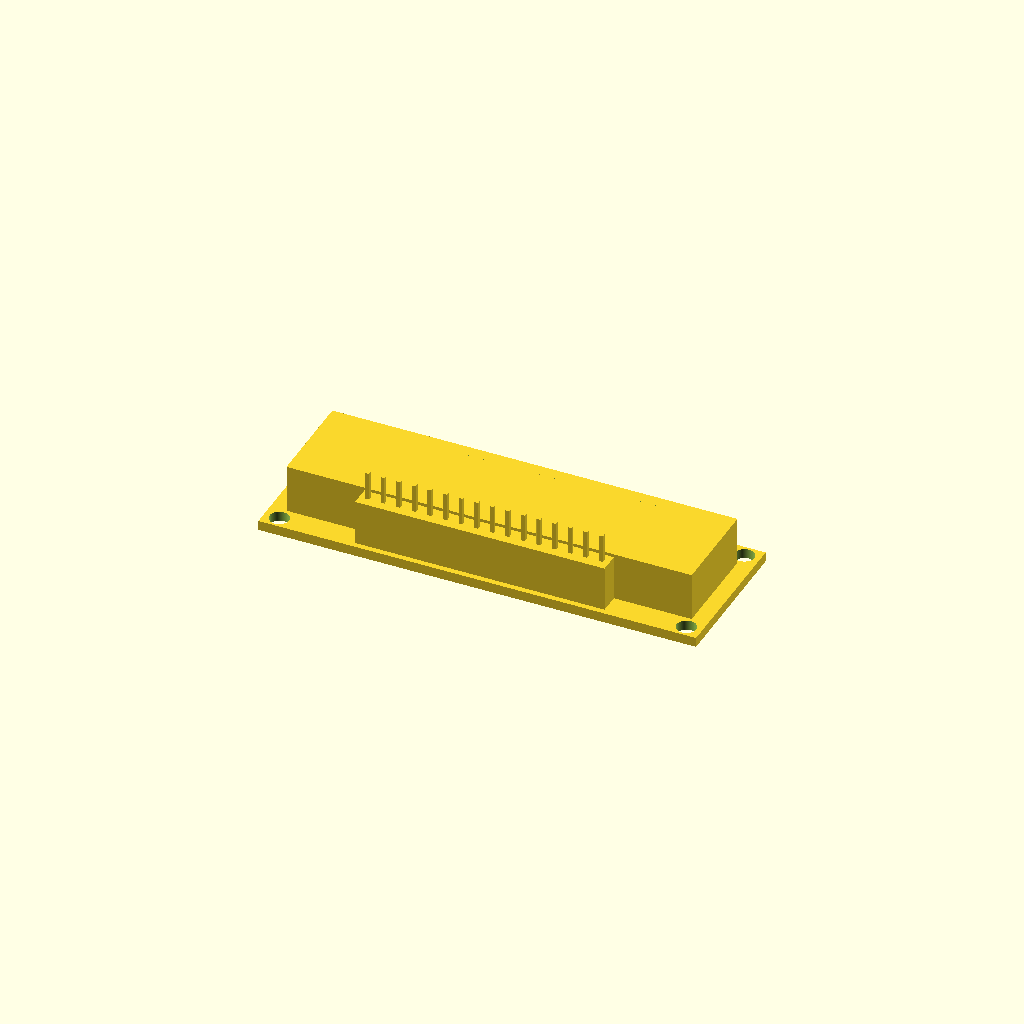
Cell 1: the model at its default parameters.
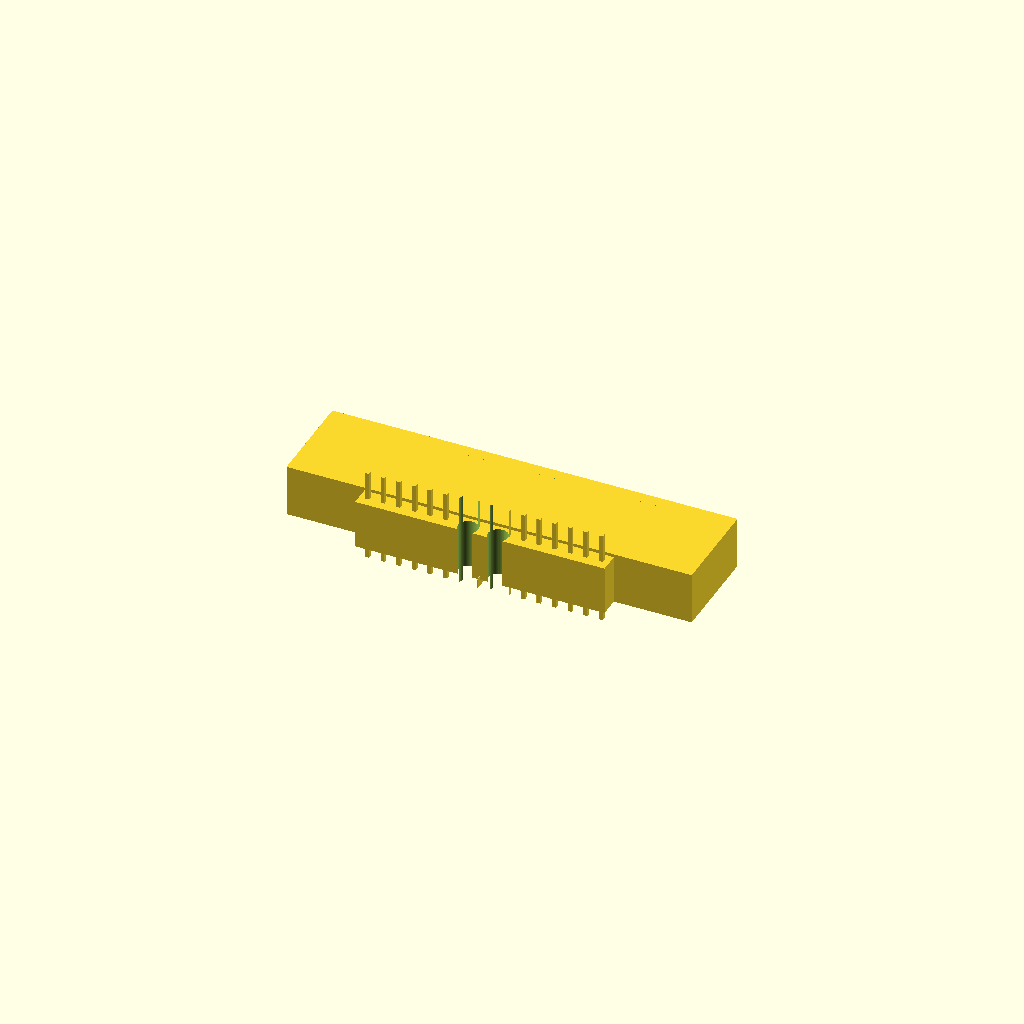
Cell 2 — module_width_mm set to 0.1, the other parameters unchanged.
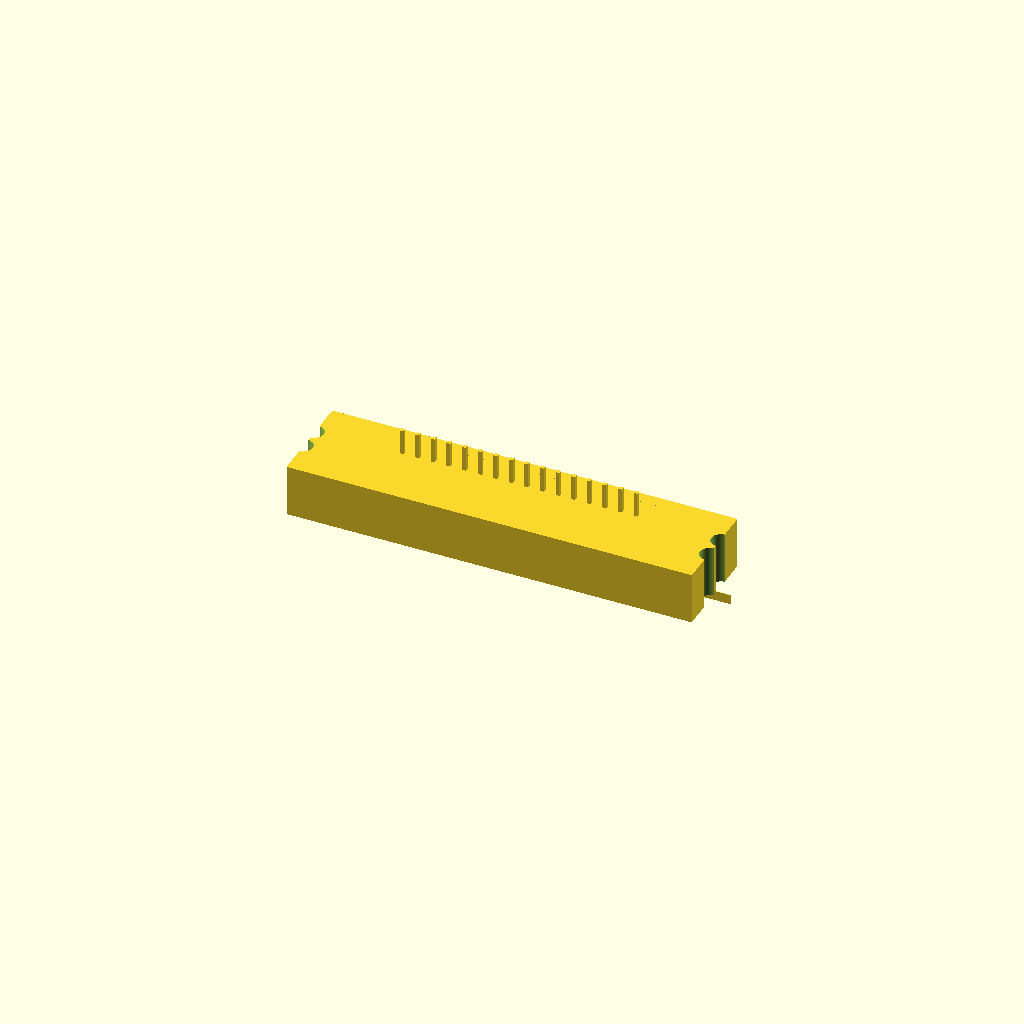
Cell 3: the same model with module_height_mm = 0.1.
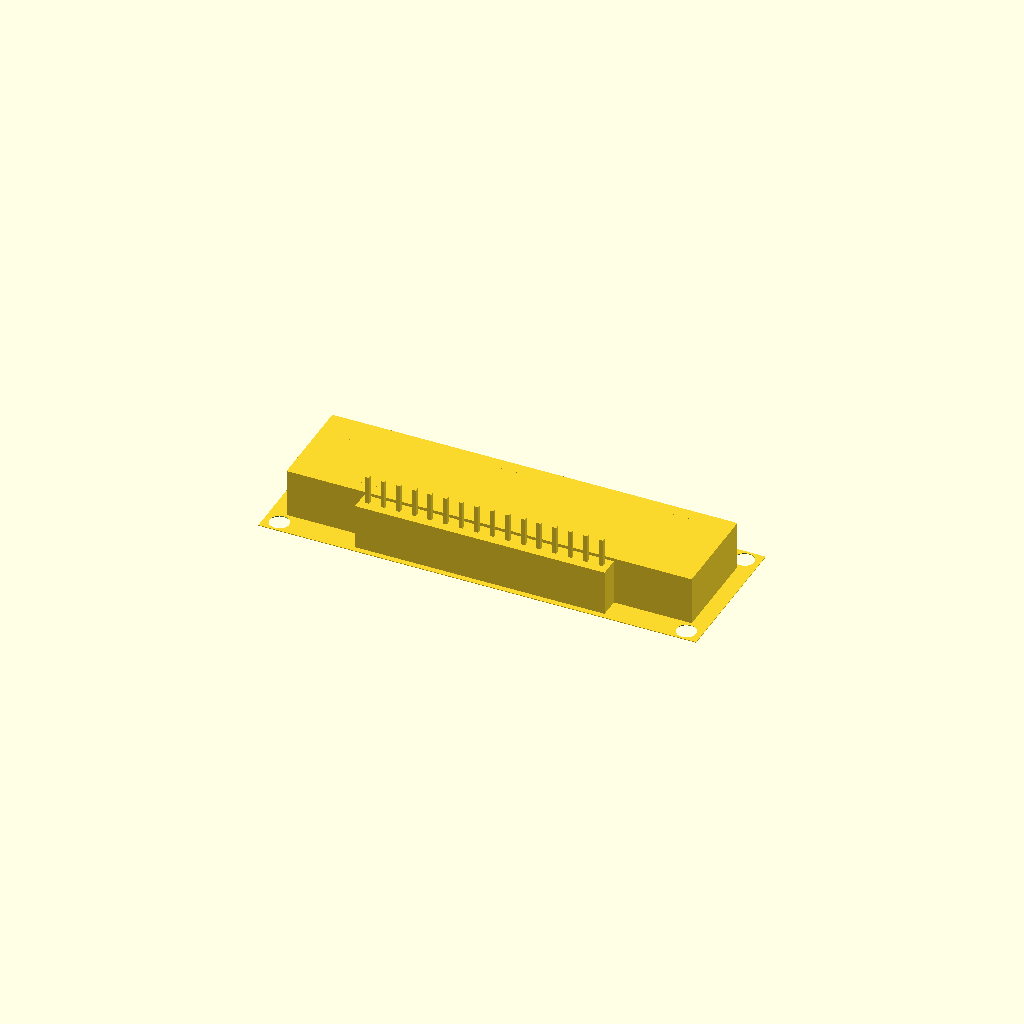
Cell 4: the same model with pcb_thickness_mm = 0.1.
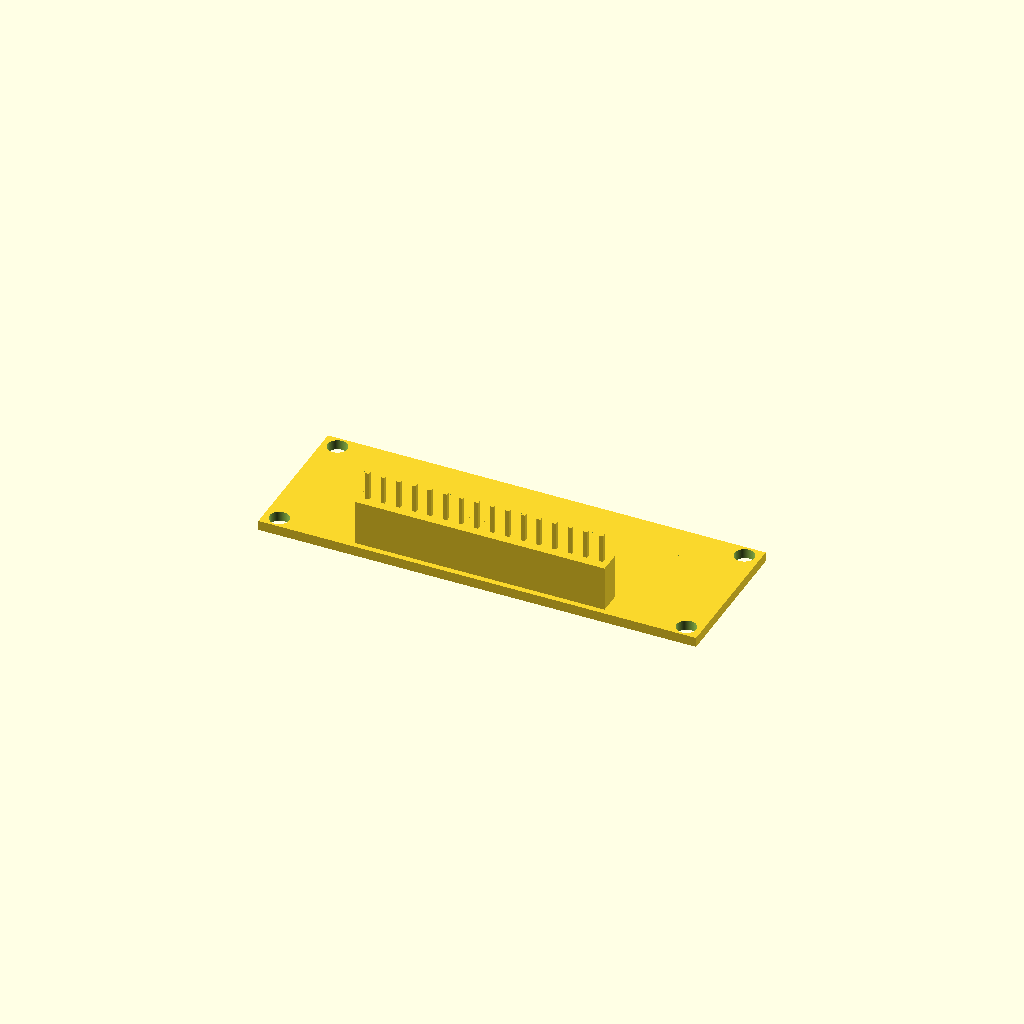
Cell 5: module_thickness_mm = 0.1 (everything else at default).
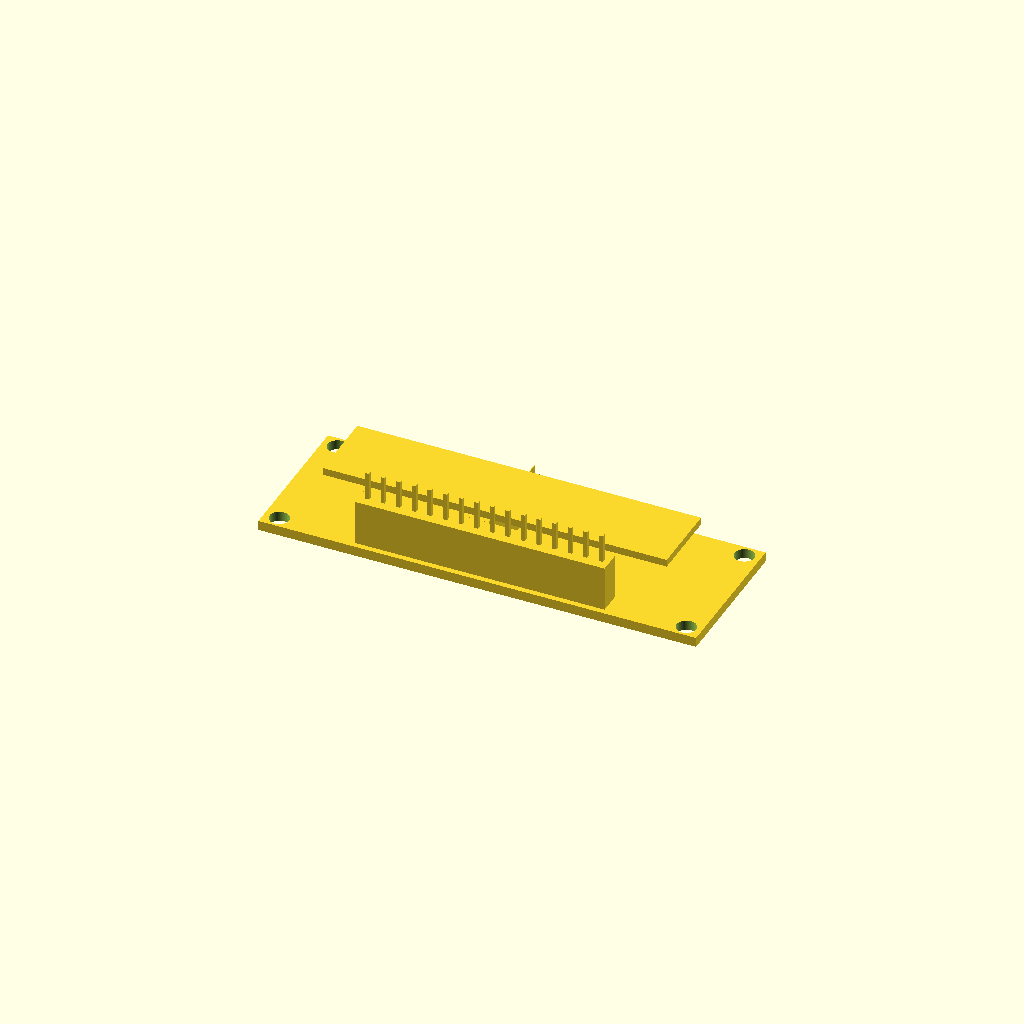
Cell 6 — display_body_width_mm set to 0.1, the other parameters unchanged.
One fixed orthographic camera (rotation 55°, 0°, 25°; colour scheme Cornfield) for every cell.
OpenSCAD source file results/nopscadlib/ablations/no_verification/scad/display__LCD1602A.scad:
$fn = 64;

// Parameters (1602A overall: 71.3 x 24.3)
module_width_mm  = 71.3;   //[35.65:142.6:0.1]
module_height_mm = 24.3;   //[12.15:48.6:0.1]
pcb_thickness_mm = 1.6;    //[0.8:3.2:0.1]

// LCD bezel/body
module_thickness_mm        = 8.5;   //[4.0:17.0:0.1]
display_body_width_mm      = 66.0;  //[33.0:132.0:0.1]
display_body_height_mm     = 16.0;  //[8.0:32.0:0.1]
display_body_offset_x_mm   = 0;     //[-10:10:0.1]
display_body_offset_y_mm   = 0;     //[-6:6:0.1]

// Viewing window
viewing_window_width_mm    = 56.0;  //[28.0:112.0:0.1]
viewing_window_height_mm   = 12.0;  //[6.0:24.0:0.1]
viewing_window_offset_x_mm = 0;     //[-10:10:0.1]
viewing_window_offset_y_mm = 0;     //[-6:6:0.1]
viewing_window_depth_mm    = 1.2;   //[0.5:3.0:0.1]

// Mount holes
mount_hole_diameter_mm     = 3.2;   //[2.0:6.0:0.1]
mount_hole_edge_margin_x_mm= 2.5;   //[1.0:6.0:0.1]
mount_hole_edge_margin_y_mm= 2.0;   //[1.0:6.0:0.1]

// 16-pin header (typical 1x16, 2.54mm pitch)
pin_header_pitch_mm        = 2.54;  //[1.27:5.08:0.01]
pin_count                  = 16;    //[8:24:1]
pin_header_orientation_long_edge = 1; //[0:1:1]
pin_header_depth_mm        = 3.5;   //[2.0:8.0:0.1]   // plastic width (short dimension)
pin_header_height_mm       = 8.0;   //[4.0:16.0:0.1]  // plastic height
pin_header_edge_margin_mm  = 1.5;   //[0.5:5.0:0.1]

// Pins (simple representation)
pin_square_mm              = 0.64;  //[0.3:1.2:0.01]
pin_length_below_pcb_mm    = 3.0;   //[1.0:8.0:0.1]
pin_length_above_plastic_mm= 2.5;   //[0.5:6.0:0.1]

// Robust overlap to ensure ONE connected solid
overlap_mm = 0.6; //[0.2:2.0:0.1]

// Derived
pin_header_row_length_mm = (pin_count - 1) * pin_header_pitch_mm;

// Z references (PCB centered at Z=0)
pcb_top_z = pcb_thickness_mm/2;
pcb_bot_z = -pcb_thickness_mm/2;

// LCD body placement (sits on PCB top, with slight overlap)
lcd_body_center_z = pcb_top_z + module_thickness_mm/2 - overlap_mm;

// Header placement (sits on PCB top, with slight overlap)
header_plastic_center_z = pcb_top_z + pin_header_height_mm/2 - overlap_mm;

// Pin placement (goes through PCB and into plastic a bit)
pin_total_len = pin_length_below_pcb_mm + pcb_thickness_mm + pin_header_height_mm + pin_length_above_plastic_mm;
pin_center_z  = pcb_bot_z - pin_length_below_pcb_mm/2 + (pin_total_len/2);

// Helper: mounting hole positions
function hole_x(sign) = sign * (module_width_mm/2  - mount_hole_edge_margin_x_mm);
function hole_y(sign) = sign * (module_height_mm/2 - mount_hole_edge_margin_y_mm);

// PCB with holes (holes are cut through entire assembly thickness)
module pcb_with_holes(cut_h) {
  difference() {
    cube([module_width_mm, module_height_mm, pcb_thickness_mm], center=true);
    for (sx = [-1, 1], sy = [-1, 1]) {
      translate([hole_x(sx), hole_y(sy), 0])
        cylinder(d=mount_hole_diameter_mm, h=cut_h, center=true);
    }
  }
}

// LCD body with recessed window
module lcd_body() {
  translate([display_body_offset_x_mm, display_body_offset_y_mm, lcd_body_center_z])
    difference() {
      cube([display_body_width_mm, display_body_height_mm, module_thickness_mm], center=true);

      // Recess for viewing window (cut from front/top face)
      translate([viewing_window_offset_x_mm, viewing_window_offset_y_mm,
                 module_thickness_mm/2 - viewing_window_depth_mm/2 + overlap_mm])
        cube([viewing_window_width_mm, viewing_window_height_mm, viewing_window_depth_mm + overlap_mm*2], center=true);
    }
}

// Viewing window "glass" (slightly inset, overlaps body)
module viewing_window() {
  translate([display_body_offset_x_mm + viewing_window_offset_x_mm,
             display_body_offset_y_mm + viewing_window_offset_y_mm,
             pcb_top_z + module_thickness_mm - viewing_window_depth_mm/2 - overlap_mm])
    cube([viewing_window_width_mm, viewing_window_height_mm, viewing_window_depth_mm], center=true);
}

// Header plastic block + pins (connected to PCB via overlap)
module pin_header() {
  // Determine header axis and placement along an edge
  if (pin_header_orientation_long_edge == 1) {
    // Along X (long edge), placed near -Y edge
    header_center_y = -(module_height_mm/2) + pin_header_edge_margin_mm + pin_header_depth_mm/2 - overlap_mm;

    // Plastic
    translate([0, header_center_y, header_plastic_center_z])
      cube([pin_header_row_length_mm + pin_header_pitch_mm, pin_header_depth_mm, pin_header_height_mm], center=true);

    // Pins (1xN)
    for (i = [0:pin_count-1]) {
      x_i = -((pin_count-1)*pin_header_pitch_mm)/2 + i*pin_header_pitch_mm;
      translate([x_i, header_center_y, pin_center_z])
        cube([pin_square_mm, pin_square_mm, pin_total_len], center=true);
    }
  } else {
    // Along Y (short edge), placed near -X edge
    header_center_x = -(module_width_mm/2) + pin_header_edge_margin_mm + pin_header_depth_mm/2 - overlap_mm;

    // Plastic
    translate([header_center_x, 0, header_plastic_center_z])
      cube([pin_header_depth_mm, pin_header_row_length_mm + pin_header_pitch_mm, pin_header_height_mm], center=true);

    // Pins (1xN)
    for (i = [0:pin_count-1]) {
      y_i = -((pin_count-1)*pin_header_pitch_mm)/2 + i*pin_header_pitch_mm;
      translate([header_center_x, y_i, pin_center_z])
        cube([pin_square_mm, pin_square_mm, pin_total_len], center=true);
    }
  }
}

// Final assembly: ONE connected solid (union), with holes cut after union
module assembly() {
  // Height for hole cutting: cover pins below PCB to top of LCD body
  cut_h = (pin_length_below_pcb_mm + pcb_thickness_mm + module_thickness_mm + pin_header_height_mm + pin_length_above_plastic_mm) + 10;

  difference() {
    union() {
      pcb_with_holes(0); // no holes here; holes cut in final difference for robustness
      lcd_body();
      viewing_window();
      pin_header();
    }

    // Cut mounting holes through everything
    for (sx = [-1, 1], sy = [-1, 1]) {
      translate([hole_x(sx), hole_y(sy), 0])
        cylinder(d=mount_hole_diameter_mm, h=cut_h, center=true);
    }
  }
}

assembly();
Parameter table extracted from the source (name, type, default, range or options):
module_width_mm: number, default 71.3, range 0.1 to 35.65, step 142.6
module_height_mm: number, default 24.3, range 0.1 to 12.15, step 48.6
pcb_thickness_mm: number, default 1.6, range 0.1 to 0.8, step 3.2
module_thickness_mm: number, default 8.5, range 0.1 to 4, step 17
display_body_width_mm: number, default 66, range 0.1 to 33, step 132
display_body_height_mm: number, default 16, range 0.1 to 8, step 32
display_body_offset_x_mm: number, default 0, range -10 to 0.1, step 10
display_body_offset_y_mm: number, default 0, range -6 to 0.1, step 6
viewing_window_width_mm: number, default 56, range 0.1 to 28, step 112
viewing_window_height_mm: number, default 12, range 0.1 to 6, step 24
viewing_window_offset_x_mm: number, default 0, range -10 to 0.1, step 10
viewing_window_offset_y_mm: number, default 0, range -6 to 0.1, step 6
viewing_window_depth_mm: number, default 1.2, range 0.1 to 0.5, step 3
mount_hole_diameter_mm: number, default 3.2, range 0.1 to 2, step 6
mount_hole_edge_margin_x_mm: number, default 2.5, range 0.1 to 1, step 6
mount_hole_edge_margin_y_mm: number, default 2, range 0.1 to 1, step 6
pin_header_pitch_mm: number, default 2.54, range 0.01 to 1.27, step 5.08
pin_count: number, default 16, range 1 to 8, step 24
pin_header_orientation_long_edge: number, default 1, range 0 to 1, step 1
pin_header_depth_mm: number, default 3.5, range 0.1 to 2, step 8
pin_header_height_mm: number, default 8, range 0.1 to 4, step 16
pin_header_edge_margin_mm: number, default 1.5, range 0.1 to 0.5, step 5
pin_square_mm: number, default 0.64, range 0.01 to 0.3, step 1.2
pin_length_below_pcb_mm: number, default 3, range 0.1 to 1, step 8
pin_length_above_plastic_mm: number, default 2.5, range 0.1 to 0.5, step 6
overlap_mm: number, default 0.6, range 0.1 to 0.2, step 2
